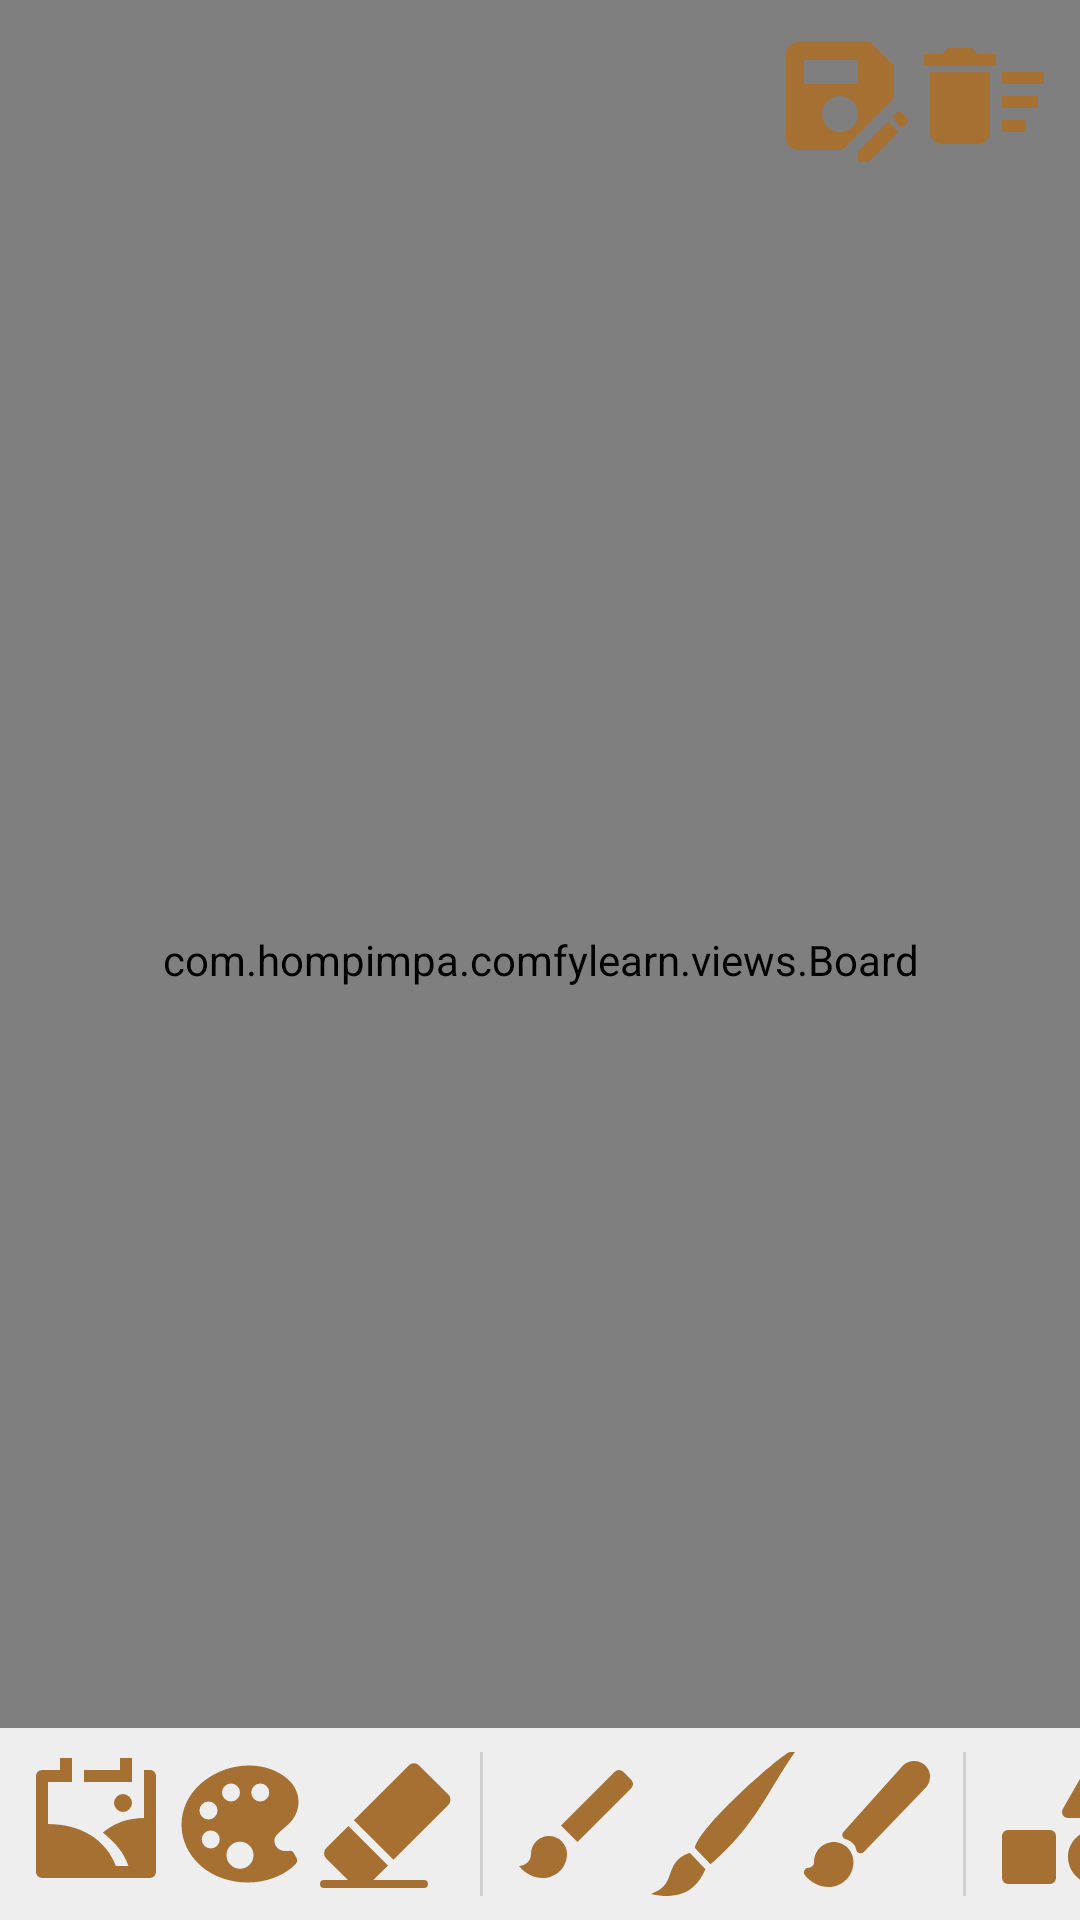

Here is an Android app screen rendered from its layout file. Give the layout XML and the strings, colors and styles it references.
<!-- AndroidManifest.xml: application theme Theme.ComfyLearn -->
<!-- res/layout/activity_drawing.xml -->
<?xml version="1.0" encoding="utf-8"?>
<androidx.constraintlayout.widget.ConstraintLayout xmlns:android="http://schemas.android.com/apk/res/android"
    xmlns:app="http://schemas.android.com/apk/res-auto"
    xmlns:tools="http://schemas.android.com/tools"
    android:layout_width="match_parent"
    android:layout_height="match_parent"
    tools:context=".ui.games.drawing.DrawingActivity">

    <com.hompimpa.comfylearn.views.Board
        android:id="@+id/board"
        android:layout_width="0dp"
        android:layout_height="0dp"
        app:layout_constraintBottom_toBottomOf="parent"
        app:layout_constraintEnd_toEndOf="parent"
        app:layout_constraintStart_toStartOf="parent"
        app:layout_constraintTop_toTopOf="parent" />

    <LinearLayout
        android:id="@+id/top_action_bar"
        android:layout_width="wrap_content"
        android:layout_height="wrap_content"
        android:orientation="horizontal"
        android:padding="8dp"
        app:layout_constraintEnd_toEndOf="parent"
        app:layout_constraintTop_toTopOf="parent">

        <ImageButton
            android:id="@+id/btn_save"
            style="@style/Widget.AppCompat.Button.Borderless"
            android:layout_width="48dp"
            android:layout_height="48dp"
            android:contentDescription="Save Drawing"
            android:src="@drawable/ic_save"
            android:tooltipText="Save"
            app:tint="@color/colorAccent" />

        <ImageButton
            android:id="@+id/btn_clear"
            style="@style/Widget.AppCompat.Button.Borderless"
            android:layout_width="48dp"
            android:layout_height="48dp"
            android:contentDescription="Clear Board"
            android:src="@drawable/ic_clear"
            android:tooltipText="Clear All"
            app:tint="@color/colorAccent" />
    </LinearLayout>

    <HorizontalScrollView
        android:layout_width="match_parent"
        android:layout_height="wrap_content"
        android:background="#DDFFFFFF"
        android:scrollbars="none"
        app:layout_constraintBottom_toBottomOf="parent"
        app:layout_constraintEnd_toEndOf="parent"
        app:layout_constraintStart_toStartOf="parent">

        <LinearLayout
            android:layout_width="wrap_content"
            android:layout_height="wrap_content"
            android:gravity="center_vertical"
            android:orientation="horizontal"
            android:padding="8dp">

            <ImageButton
                android:id="@+id/btn_coloring_page"
                style="@style/Widget.AppCompat.Button.Borderless"
                android:layout_width="48dp"
                android:layout_height="48dp"
                android:contentDescription="Load Coloring Page"
                android:src="@drawable/ic_coloring_page"
                android:tooltipText="Coloring Page"
                app:tint="@color/colorAccent" />

            <ImageButton
                android:id="@+id/btn_pick_color"
                style="@style/Widget.AppCompat.Button.Borderless"
                android:layout_width="48dp"
                android:layout_height="48dp"
                android:contentDescription="Pick Color"
                android:src="@drawable/ic_color_picker"
                android:tooltipText="Pick Color"
                app:tint="@color/colorAccent" />

            <ImageButton
                android:id="@+id/btn_eraser"
                style="@style/Widget.AppCompat.Button.Borderless"
                android:layout_width="48dp"
                android:layout_height="48dp"
                android:contentDescription="Eraser"
                android:src="@drawable/ic_eraser"
                android:tooltipText="Eraser"
                app:tint="@color/colorAccent" />

            <View
                android:layout_width="1dp"
                android:layout_height="match_parent"
                android:layout_marginStart="8dp"
                android:layout_marginEnd="8dp"
                android:background="?android:attr/listDivider" />

            <ImageButton
                android:id="@+id/btn_brush_small"
                style="@style/Widget.AppCompat.Button.Borderless"
                android:layout_width="48dp"
                android:layout_height="48dp"
                android:contentDescription="Small Brush"
                android:src="@drawable/ic_brush_small"
                android:tooltipText="Small Brush"
                app:tint="@color/colorAccent" />

            <ImageButton
                android:id="@+id/btn_brush_medium"
                style="@style/Widget.AppCompat.Button.Borderless"
                android:layout_width="48dp"
                android:layout_height="48dp"
                android:contentDescription="Medium Brush"
                android:src="@drawable/ic_brush_medium"
                android:tooltipText="Medium Brush"
                app:tint="@color/colorAccent" />

            <ImageButton
                android:id="@+id/btn_brush_large"
                style="@style/Widget.AppCompat.Button.Borderless"
                android:layout_width="48dp"
                android:layout_height="48dp"
                android:contentDescription="Large Brush"
                android:src="@drawable/ic_brush_large"
                android:tooltipText="Large Brush"
                app:tint="@color/colorAccent" />

            <View
                android:layout_width="1dp"
                android:layout_height="match_parent"
                android:layout_marginStart="8dp"
                android:layout_marginEnd="8dp"
                android:background="?android:attr/listDivider" />

            <ImageButton
                android:id="@+id/btn_draw_shape"
                style="@style/Widget.AppCompat.Button.Borderless"
                android:layout_width="48dp"
                android:layout_height="48dp"
                android:contentDescription="Draw Shape"
                android:src="@drawable/ic_shape"
                android:tooltipText="Draw Shape"
                app:tint="@color/colorAccent" />

        </LinearLayout>
    </HorizontalScrollView>

</androidx.constraintlayout.widget.ConstraintLayout>
<!-- resources referenced by this layout -->
<resources>
  <color name="colorAccent">#A67032</color>
  <!-- drawable ic_brush_medium (drawable) -->
  <vector xmlns:android="http://schemas.android.com/apk/res/android"
      android:width="48dp"
      android:height="48dp"
      android:viewportWidth="48"
      android:viewportHeight="48">
    <path
        android:fillColor="#FF000000"
        android:pathData="M46.304,0c-1.868,0.108 -29.46,23.66 -31.725,31.954l5.23,5.478C34.756,24.968 39.557,11.769 48,0.026zM12.931,33.623C3.484,37.097 9.406,43.971 0,47.334c10.652,2.398 15.372,-1.99 18.16,-8.217z"/>
  </vector>
  <!-- drawable ic_brush_small (drawable) -->
  <vector xmlns:android="http://schemas.android.com/apk/res/android"
      android:width="48dp"
      android:height="48dp"
      android:viewportWidth="48"
      android:viewportHeight="48">
    <path
        android:fillColor="#FF000000"
        android:pathData="M14,28c-3.32,0 -6,2.68 -6,6 0,2.62 -2.32,4 -4,4 1.84,2.44 4.98,4 8,4 4.42,0 8,-3.58 8,-8 0,-3.32 -2.68,-6 -6,-6M41.42,9.26l-2.68,-2.68a1.99,1.99 0,0 0,-2.82 0L18,24.5l5.5,5.5 17.92,-17.92a1.99,1.99 0,0 0,0 -2.82"/>
  </vector>
  <!-- drawable ic_clear (drawable) -->
  <vector xmlns:android="http://schemas.android.com/apk/res/android"
      android:width="48dp"
      android:height="48dp"
      android:viewportWidth="48"
      android:viewportHeight="48">
    <path
        android:fillColor="#FF000000"
        android:pathData="M30,32h8v4h-8zM30,16h14v4L30,20zM30,24h12v4L30,28zM6,36c0,2.2 1.8,4 4,4h12c2.2,0 4,-1.8 4,-4L26,16L6,16zM28,10h-6l-2,-2h-8l-2,2L4,10v4h24z"/>
  </vector>
  <!-- drawable ic_coloring_page (drawable) -->
  <vector xmlns:android="http://schemas.android.com/apk/res/android"
      android:width="48dp"
      android:height="48dp"
      android:viewportWidth="48"
      android:viewportHeight="48">
    <path
        android:fillColor="#FF000000"
        android:pathData="M34.818,38c-1.552,-4.798 -4.554,-7.77 -8.532,-11.204A21.9,21.9 0,0 1,40 22L40,6h2.016C43.112,6 44,6.89 44,7.986v32.028A2,2 0,0 1,42.016 42L5.984,42A1.986,1.986 0,0 1,4 40.014L4,7.986A2,2 0,0 1,5.984 6L12,6L12,2h4v8L8,10v14c10.44,0 19.324,4.924 22.626,14zM36,2v8L20,10L20,6h12L32,2zM33,20a3,3 0,1 1,0 -6,3 3,0 0,1 0,6"/>
  </vector>
  <!-- drawable ic_save (drawable) -->
  <vector xmlns:android="http://schemas.android.com/apk/res/android" android:height="48dp" android:tint="#000000" android:viewportHeight="24" android:viewportWidth="24" android:width="48dp">
        
      <path android:fillColor="@android:color/white" android:pathData="M21,12.4V7l-4,-4H5C3.89,3 3,3.9 3,5v14c0,1.1 0.89,2 2,2h7.4L21,12.4zM15,15c0,1.66 -1.34,3 -3,3s-3,-1.34 -3,-3s1.34,-3 3,-3S15,13.34 15,15zM6,6h9v4H6V6zM19.99,16.25l1.77,1.77L16.77,23H15v-1.77L19.99,16.25zM23.25,16.51l-0.85,0.85l-1.77,-1.77l0.85,-0.85c0.2,-0.2 0.51,-0.2 0.71,0l1.06,1.06C23.45,16 23.45,16.32 23.25,16.51z"/>
      
  </vector>
  <!-- drawable ic_shape (drawable) -->
  <vector xmlns:android="http://schemas.android.com/apk/res/android"
      android:width="48dp"
      android:height="48dp"
      android:viewportWidth="48"
      android:viewportHeight="48">
    <path
        android:fillColor="#FF000000"
        android:pathData="M35.734,5.008c-0.71,-1.248 -2.762,-1.246 -3.472,0l-7.998,14A2,2 0,0 0,26 22h16a2,2 0,0 0,1.736 -2.992zM6,44h14a2,2 0,0 0,2 -2V28a2,2 0,0 0,-2 -2H6a2,2 0,0 0,-2 2v14a2,2 0,0 0,2 2m29,-18c-4.962,0 -9,4.038 -9,9s4.038,9 9,9 9,-4.038 9,-9 -4.038,-9 -9,-9"/>
  </vector>
  <style name="Theme.ComfyLearn" parent="Base.Theme.ComfyLearn" />
  <style name="Base.Theme.ComfyLearn" parent="Theme.Material3.DayNight.NoActionBar">
          
          
      </style>
</resources>
